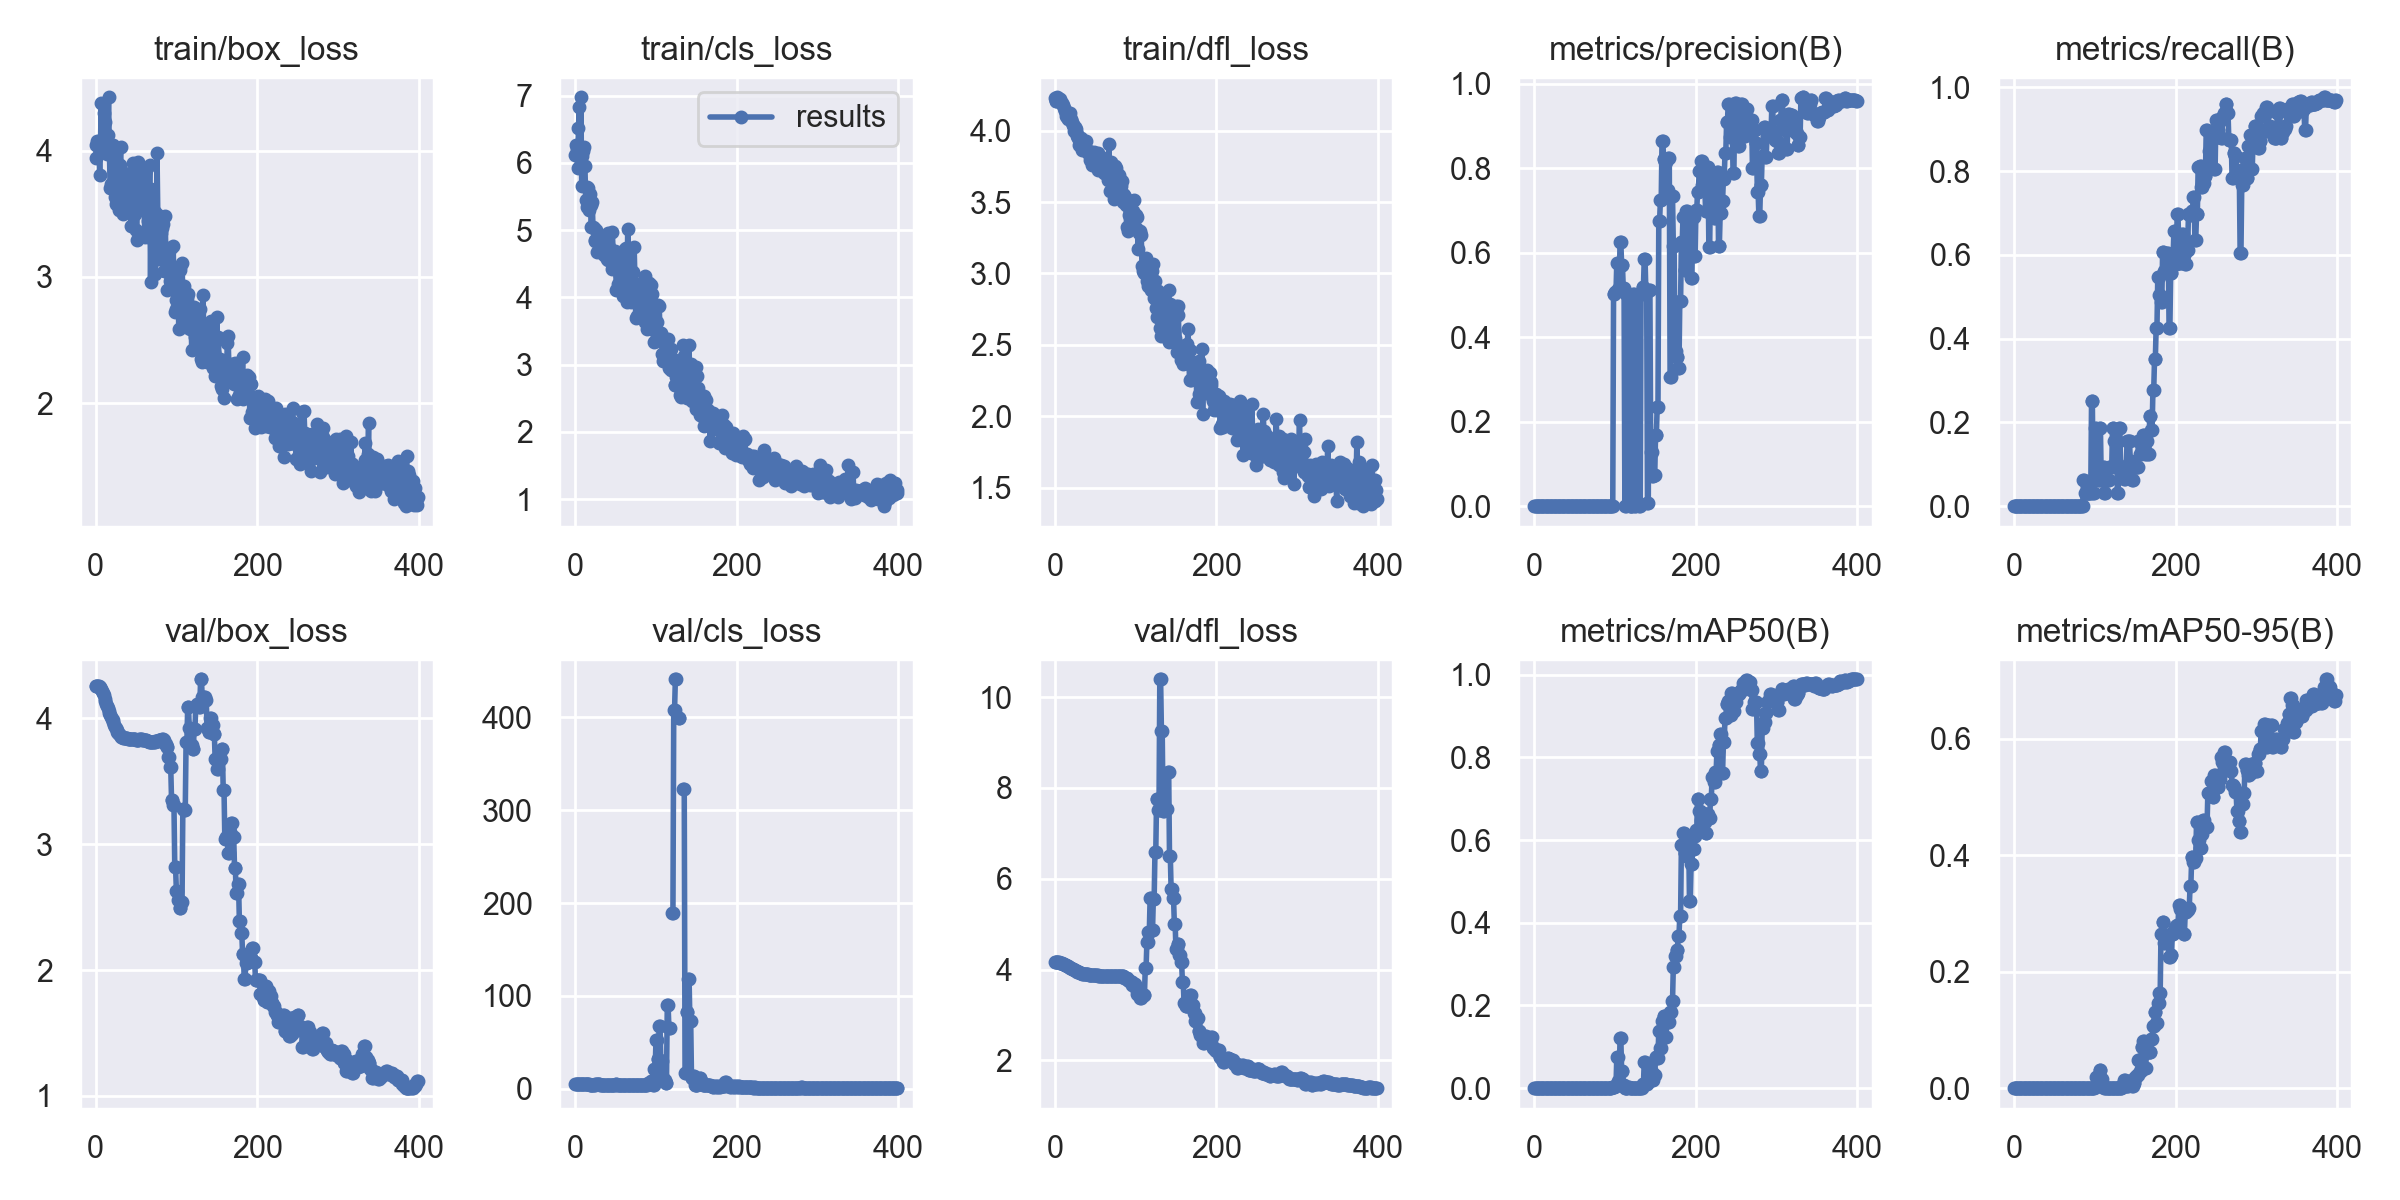

The file beside this chart, header and first rows:
epoch, train/box_loss, train/cls_loss, train/dfl_loss, metrics/precision(B), metrics/recall(B), metrics/mAP50(B), metrics/mAP50-95(B), val/box_loss, val/cls_loss, val/dfl_loss, lr/pg0, lr/pg1, lr/pg2
0, 3.945, 6.121, 4.229, 0, 0, 0, 0, 4.257, 5.495, 4.16, 0.1, 0, 0
1, 4.05, 6.274, 4.21, 0, 0, 0, 0, 4.257, 5.495, 4.16, 0.0991, 9.9753e-05, 9.9753e-05
2, 4.079, 6.209, 4.205, 0, 0, 0, 0, 4.255, 5.497, 4.16, 0.0982, 0.000199, 0.000199
3, 4.073, 5.921, 4.234, 0, 0, 0, 0, 4.255, 5.497, 4.16, 0.0973, 0.0002978, 0.0002978
4, 4.056, 6.515, 4.228, 0, 0, 0, 0, 4.255, 5.497, 4.16, 0.0964, 0.000396, 0.000396
5, 3.807, 6.834, 4.205, 0, 0, 0, 0, 4.249, 5.496, 4.16, 0.09549, 0.0004938, 0.0004938
6, 4.052, 6.142, 4.223, 0, 0, 0, 0, 4.242, 5.481, 4.155, 0.09459, 0.0005911, 0.0005911
7, 4.38, 6.978, 4.21, 0, 0, 0, 0, 4.233, 5.469, 4.15, 0.09369, 0.0006879, 0.0006879
8, 3.993, 5.658, 4.192, 0, 0, 0, 0, 4.215, 5.442, 4.143, 0.09278, 0.0007842, 0.0007842
9, 4.102, 6.101, 4.196, 0, 0, 0, 0, 4.203, 5.428, 4.138, 0.09188, 0.00088, 0.00088
10, 4.3, 6.179, 4.179, 0, 0, 0, 0, 4.184, 5.411, 4.129, 0.09098, 0.0009752, 0.0009752
11, 4.225, 6.232, 4.161, 0, 0, 0, 0, 4.155, 5.38, 4.12, 0.09007, 0.00107, 0.00107
12, 4.12, 5.95, 4.135, 0, 0, 0, 0, 4.138, 5.23, 4.111, 0.08916, 0.001164, 0.001164
13, 3.987, 5.454, 4.142, 0, 0, 0, 0, 4.114, 5.206, 4.102, 0.08826, 0.001258, 0.001258
14, 3.976, 5.349, 4.102, 0, 0, 0, 0, 4.101, 5.134, 4.091, 0.08735, 0.001352, 0.001352
15, 4.125, 5.641, 4.096, 0, 0, 0, 0, 4.08, 5.1, 4.081, 0.08644, 0.001444, 0.001444
16, 4.425, 5.634, 4.085, 0, 0, 0, 0, 4.059, 5.076, 4.07, 0.08554, 0.001537, 0.001537
17, 4.021, 5.295, 4.114, 0, 0, 0, 0, 4.044, 5.052, 4.06, 0.08463, 0.001628, 0.001628
18, 3.705, 5.542, 4.112, 0, 0, 0, 0, 4.026, 4.512, 4.05, 0.08372, 0.00172, 0.00172
19, 3.74, 5.369, 4.122, 0, 0, 0, 0, 4.014, 4.318, 4.039, 0.08281, 0.001811, 0.001811
20, 3.988, 5.051, 4.082, 0, 0, 0, 0, 3.997, 4.302, 4.03, 0.0819, 0.001901, 0.001901
21, 4.048, 5.418, 4.06, 0, 0, 0, 0, 3.984, 4.29, 4.022, 0.08099, 0.001991, 0.001991
22, 3.997, 5.055, 4.043, 0, 0, 0, 0, 3.971, 4.273, 4.014, 0.08008, 0.00208, 0.00208
23, 3.911, 5.026, 4.04, 0, 0, 0, 0, 3.951, 4.264, 4.004, 0.07917, 0.002169, 0.002169
24, 3.634, 4.86, 4, 0, 0, 0, 0, 3.932, 4.251, 3.993, 0.07826, 0.002257, 0.002257
25, 3.575, 4.832, 4.029, 0, 0, 0, 0, 3.921, 4.908, 3.983, 0.07734, 0.002345, 0.002345
26, 3.711, 5.002, 4.008, 0, 0, 0, 0, 3.908, 4.837, 3.975, 0.07643, 0.002433, 0.002433
27, 3.58, 4.674, 3.966, 0, 0, 0, 0, 3.893, 4.767, 3.966, 0.07552, 0.00252, 0.00252
28, 3.852, 4.941, 3.974, 0, 0, 0, 0, 3.881, 4.744, 3.958, 0.07461, 0.002606, 0.002606
29, 3.534, 4.789, 3.946, 0, 0, 0, 0, 3.873, 4.732, 3.95, 0.07369, 0.002692, 0.002692
30, 3.889, 4.887, 3.903, 0, 0, 0, 0, 3.869, 4.724, 3.943, 0.07278, 0.002777, 0.002777
31, 4.03, 4.883, 3.912, 0, 0, 0, 0, 3.863, 4.67, 3.934, 0.07186, 0.002862, 0.002862
32, 3.722, 4.843, 3.95, 0, 0, 0, 0, 3.854, 4.661, 3.927, 0.07095, 0.002947, 0.002947
33, 3.834, 4.897, 3.905, 0, 0, 0, 0, 3.849, 4.66, 3.92, 0.07003, 0.003031, 0.003031
34, 3.497, 4.742, 3.866, 0, 0, 0, 0, 3.847, 4.657, 3.913, 0.06911, 0.003114, 0.003114
35, 3.82, 4.835, 3.888, 0, 0, 0, 0, 3.847, 4.657, 3.913, 0.0682, 0.003197, 0.003197
36, 3.513, 4.628, 3.866, 0, 0, 0, 0, 3.846, 4.652, 3.906, 0.06728, 0.003279, 0.003279
37, 3.584, 4.72, 3.873, 0, 0, 0, 0, 3.846, 4.652, 3.906, 0.06636, 0.003361, 0.003361
38, 3.687, 4.873, 3.927, 0, 0, 0, 0, 3.845, 4.652, 3.899, 0.06544, 0.003443, 0.003443
39, 3.733, 4.574, 3.871, 0, 0, 0, 0, 3.845, 4.652, 3.899, 0.06452, 0.003524, 0.003524
40, 3.7, 4.963, 3.855, 0, 0, 0, 0, 3.838, 4.66, 3.893, 0.0636, 0.003604, 0.003604
41, 3.606, 4.551, 3.843, 0, 0, 0, 0, 3.838, 4.66, 3.893, 0.06268, 0.003684, 0.003684
42, 3.579, 4.754, 3.858, 0, 0, 0, 0, 3.836, 4.668, 3.887, 0.06176, 0.003763, 0.003763
43, 3.813, 4.634, 3.82, 0, 0, 0, 0, 3.836, 4.668, 3.887, 0.06084, 0.003842, 0.003842
44, 3.403, 4.631, 3.797, 0, 0, 0, 0, 3.837, 4.678, 3.883, 0.05992, 0.003921, 0.003921
45, 3.615, 4.427, 3.817, 0, 0, 0, 0, 3.837, 4.678, 3.883, 0.059, 0.003999, 0.003999
46, 3.904, 4.975, 3.763, 0, 0, 0, 0, 3.836, 4.69, 3.879, 0.05808, 0.004076, 0.004076
47, 3.733, 4.636, 3.779, 0, 0, 0, 0, 3.836, 4.69, 3.879, 0.05715, 0.004153, 0.004153
48, 3.517, 4.518, 3.824, 0, 0, 0, 0, 3.835, 4.708, 3.876, 0.05623, 0.00423, 0.00423
49, 3.5, 4.687, 3.849, 0, 0, 0, 0, 3.835, 4.708, 3.876, 0.05531, 0.004306, 0.004306
50, 3.372, 4.498, 3.822, 0, 0, 0, 0, 3.831, 4.728, 3.872, 0.05438, 0.004381, 0.004381
51, 3.291, 4.111, 3.799, 0, 0, 0, 0, 3.831, 4.728, 3.872, 0.05346, 0.004456, 0.004456
52, 3.915, 4.468, 3.833, 0, 0, 0, 0, 3.832, 4.168, 3.87, 0.05253, 0.004531, 0.004531
53, 3.549, 4.206, 3.725, 0, 0, 0, 0, 3.832, 4.168, 3.87, 0.0516, 0.004605, 0.004605
54, 3.751, 4.403, 3.847, 0, 0, 0, 0, 3.837, 4.173, 3.867, 0.05068, 0.004678, 0.004678
55, 3.734, 4.587, 3.806, 0, 0, 0, 0, 3.837, 4.173, 3.867, 0.04975, 0.004751, 0.004751
56, 3.826, 4.315, 3.771, 0, 0, 0, 0, 3.832, 4.164, 3.865, 0.04882, 0.004824, 0.004824
57, 3.72, 4.382, 3.814, 0, 0, 0, 0, 3.832, 4.164, 3.865, 0.0479, 0.004896, 0.004896
58, 3.578, 4.427, 3.789, 0, 0, 0, 0, 3.827, 4.162, 3.863, 0.04697, 0.004967, 0.004967
59, 3.601, 4.027, 3.73, 0, 0, 0, 0, 3.827, 4.162, 3.863, 0.04604, 0.005038, 0.005038
... 340 more rows
